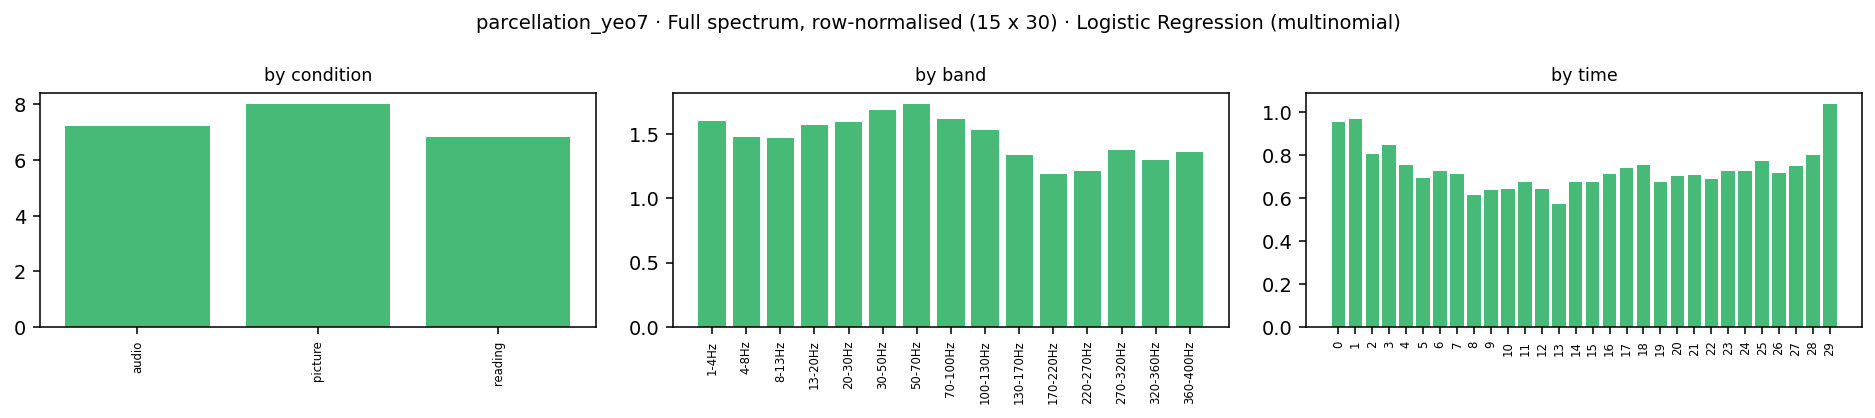

Values plotted in this chart, from the file beside it:
condition, band_idx, band_lo, band_hi, band, time_bin, kind, coef[7Networks_1], coef[7Networks_2], coef[7Networks_3], coef[7Networks_4], coef[7Networks_5], coef[7Networks_6], coef[7Networks_7], importance
audio, 0, 1.0, 4.0, 1-4Hz, 0, ersp, 0.06012, -0.03514, 0.02154, -0.02979, -0.02092, 9.938669430023972e-05, 0.004104, 0.02453
audio, 0, 1.0, 4.0, 1-4Hz, 1, ersp, 0.04034, 0.03872, -0.04238, -0.01004, -0.0118, 0.01376, -0.0286, 0.02652
audio, 0, 1.0, 4.0, 1-4Hz, 2, ersp, 0.02281, -0.003323, -0.02548, -0.01303, 0.03152, 0.003863, -0.01636, 0.01663
audio, 0, 1.0, 4.0, 1-4Hz, 3, ersp, 0.007221, -0.01687, -0.009345, -0.03609, 0.01578, 0.01804, 0.02127, 0.0178
audio, 0, 1.0, 4.0, 1-4Hz, 4, ersp, 0.009591, -0.05793, -0.03055, -0.01126, 0.0163, 0.05601, 0.01783, 0.0285
audio, 0, 1.0, 4.0, 1-4Hz, 5, ersp, -0.00724, -0.05924, 0.03722, -0.0364, 0.02625, 0.03884, 0.0005696, 0.02939
audio, 0, 1.0, 4.0, 1-4Hz, 6, ersp, 0.005585, -0.009472, 0.01937, -0.03307, 0.01787, 0.005337, -0.005625, 0.01376
audio, 0, 1.0, 4.0, 1-4Hz, 7, ersp, 0.006998, -0.01463, -0.01461, -0.002529, 0.02364, 0.0153, -0.01417, 0.01313
audio, 0, 1.0, 4.0, 1-4Hz, 8, ersp, 0.01769, -0.0006672, -0.03498, 0.01319, -0.006298, 0.01299, -0.001927, 0.01254
audio, 0, 1.0, 4.0, 1-4Hz, 9, ersp, 0.01452, -0.007352, -0.006245, -0.007248, 0.01884, 0.004149, -0.01666, 0.01072
audio, 0, 1.0, 4.0, 1-4Hz, 10, ersp, -0.01425, 0.0141, 0.01725, -0.01646, 0.0009705, -0.004717, 0.003119, 0.01012
audio, 0, 1.0, 4.0, 1-4Hz, 11, ersp, -0.0003442, 0.03142, -0.007924, 0.006384, -0.01698, -0.05221, 0.03966, 0.02213
audio, 0, 1.0, 4.0, 1-4Hz, 12, ersp, 0.004973, 0.02964, -0.03061, 0.02406, 0.01184, -0.0408, 0.0009008, 0.0204
audio, 0, 1.0, 4.0, 1-4Hz, 13, ersp, 0.02982, 0.005158, -0.02959, 0.0275, -0.001099, -0.02731, -0.004475, 0.01785
audio, 0, 1.0, 4.0, 1-4Hz, 14, ersp, 0.01747, 0.0511, -0.02455, -0.008299, -0.01412, -0.02215, 0.0005471, 0.01975
audio, 0, 1.0, 4.0, 1-4Hz, 15, ersp, 0.0001212, 0.05295, -0.01937, -0.00315, -0.01984, -0.001977, -0.008738, 0.01516
audio, 0, 1.0, 4.0, 1-4Hz, 16, ersp, -0.02809, 0.02939, 0.01492, 0.006093, -0.01856, 0.02742, -0.03117, 0.02223
audio, 0, 1.0, 4.0, 1-4Hz, 17, ersp, -0.01571, -0.008749, -0.01409, 0.04044, -0.02569, 0.0014, 0.02239, 0.01835
audio, 0, 1.0, 4.0, 1-4Hz, 18, ersp, 0.01618, 0.01366, -0.01221, -0.02945, -0.006917, -0.0188, 0.03753, 0.01925
audio, 0, 1.0, 4.0, 1-4Hz, 19, ersp, 0.03298, 0.02812, -0.01383, -0.04307, 0.01377, -0.01869, 0.0007268, 0.0216
audio, 0, 1.0, 4.0, 1-4Hz, 20, ersp, 0.01712, 0.01839, 0.007868, -0.02415, 0.02463, -0.04273, -0.001124, 0.01943
audio, 0, 1.0, 4.0, 1-4Hz, 21, ersp, -0.007796, 0.003579, -0.004752, -0.01865, 0.01067, -0.01269, 0.02964, 0.01254
audio, 0, 1.0, 4.0, 1-4Hz, 22, ersp, -0.001905, 0.02519, 0.01041, -0.03758, -0.05171, 0.05748, -0.001883, 0.02659
audio, 0, 1.0, 4.0, 1-4Hz, 23, ersp, -0.005026, -0.003257, 0.01404, -0.009678, -0.03929, 0.03703, 0.006172, 0.01636
audio, 0, 1.0, 4.0, 1-4Hz, 24, ersp, -0.004036, -0.03098, 0.02178, -0.003024, -0.005666, -0.01129, 0.03322, 0.01571
audio, 0, 1.0, 4.0, 1-4Hz, 25, ersp, 0.02218, -0.05093, 0.007652, 0.0319, 0.01394, -0.01798, -0.00676, 0.02162
audio, 0, 1.0, 4.0, 1-4Hz, 26, ersp, 0.01695, -0.00299, 0.0006695, -0.03168, -0.01386, 0.03872, -0.007812, 0.0161
audio, 0, 1.0, 4.0, 1-4Hz, 27, ersp, 0.02421, 0.002764, 0.00612, -0.02862, 0.008521, 0.02732, -0.04031, 0.0197
audio, 0, 1.0, 4.0, 1-4Hz, 28, ersp, 0.0008966, -0.002936, -0.03876, 0.006953, 0.02601, 0.003662, 0.004172, 0.01191
audio, 0, 1.0, 4.0, 1-4Hz, 29, ersp, 0.006615, 0.02179, -0.03457, 0.01689, -0.00947, -0.003046, 0.001798, 0.01345
audio, 1, 4.0, 8.0, 4-8Hz, 0, ersp, 0.05001, -0.02534, 0.02409, -0.03545, -0.02335, 0.006728, 0.003305, 0.02404
audio, 1, 4.0, 8.0, 4-8Hz, 1, ersp, 0.02526, 0.05471, -0.06188, -0.0003858, -0.006197, 0.02033, -0.03183, 0.02866
audio, 1, 4.0, 8.0, 4-8Hz, 2, ersp, 0.01176, 0.007176, -0.0272, -0.006306, 0.04517, 0.003399, -0.034, 0.01929
audio, 1, 4.0, 8.0, 4-8Hz, 3, ersp, 0.003913, -0.01401, -0.0198, -0.03893, 0.02588, 0.02893, 0.01401, 0.02078
audio, 1, 4.0, 8.0, 4-8Hz, 4, ersp, 0.004092, -0.03937, -0.0303, -0.01261, 0.0145, 0.05701, 0.006676, 0.02351
audio, 1, 4.0, 8.0, 4-8Hz, 5, ersp, -0.004276, -0.03137, 0.02392, -0.03263, 0.03514, 0.02646, -0.01725, 0.02444
audio, 1, 4.0, 8.0, 4-8Hz, 6, ersp, 2.9034738072874763e-05, 0.009813, 0.01084, -0.0258, 0.02123, 0.002108, -0.01823, 0.01258
audio, 1, 4.0, 8.0, 4-8Hz, 7, ersp, -0.004949, 0.01395, -0.02431, 0.005452, 0.02871, 0.001258, -0.0201, 0.0141
audio, 1, 4.0, 8.0, 4-8Hz, 8, ersp, 0.005026, 0.01912, -0.04134, 0.01738, -0.004521, 0.006187, -0.001856, 0.01363
audio, 1, 4.0, 8.0, 4-8Hz, 9, ersp, 0.004303, 0.01559, -0.005964, -0.005434, 0.01333, -0.009062, -0.01277, 0.009493
audio, 1, 4.0, 8.0, 4-8Hz, 10, ersp, -0.01923, 0.02143, 0.01352, -0.02041, 0.009834, 0.005607, -0.01074, 0.0144
audio, 1, 4.0, 8.0, 4-8Hz, 11, ersp, -0.005414, 0.04291, -0.02757, 0.01028, -0.01147, -0.04007, 0.03133, 0.02415
audio, 1, 4.0, 8.0, 4-8Hz, 12, ersp, -0.002189, 0.03862, -0.03605, 0.02048, 0.01171, -0.01903, -0.01353, 0.02023
audio, 1, 4.0, 8.0, 4-8Hz, 13, ersp, 0.02098, 0.007799, -0.03156, 0.01592, 0.00362, -0.01302, -0.003745, 0.01381
audio, 1, 4.0, 8.0, 4-8Hz, 14, ersp, 0.008398, 0.03477, -0.02917, -0.01261, -0.01311, 0.00247, 0.009254, 0.01568
audio, 1, 4.0, 8.0, 4-8Hz, 15, ersp, -0.0007677, 0.03289, -0.02003, -0.005111, -0.01882, 0.005808, 0.006035, 0.01278
audio, 1, 4.0, 8.0, 4-8Hz, 16, ersp, -0.03555, 0.02993, 0.01334, 0.008468, -0.00413, 0.02244, -0.0345, 0.02119
audio, 1, 4.0, 8.0, 4-8Hz, 17, ersp, -0.03009, -0.01356, -0.008899, 0.03684, -0.0004879, 0.001933, 0.01426, 0.01515
audio, 1, 4.0, 8.0, 4-8Hz, 18, ersp, -0.002414, -0.003712, -0.0194, -0.02867, 0.009404, 0.008051, 0.03674, 0.01548
audio, 1, 4.0, 8.0, 4-8Hz, 19, ersp, 0.01158, 0.006679, -0.006549, -0.04253, 0.01001, 0.007149, 0.01366, 0.01402
audio, 1, 4.0, 8.0, 4-8Hz, 20, ersp, -0.006317, 0.01517, 0.01366, -0.0228, 0.0354, -0.02573, -0.00938, 0.01835
audio, 1, 4.0, 8.0, 4-8Hz, 21, ersp, -0.01902, 0.004119, -0.009886, -0.02682, 0.01955, 0.007812, 0.02425, 0.01592
audio, 1, 4.0, 8.0, 4-8Hz, 22, ersp, -0.007439, 0.04035, 0.0009679, -0.04511, -0.03379, 0.0527, -0.007679, 0.02686
audio, 1, 4.0, 8.0, 4-8Hz, 23, ersp, -0.007587, -0.007298, 0.01516, -0.01932, -0.02983, 0.03829, 0.01058, 0.0183
audio, 1, 4.0, 8.0, 4-8Hz, 24, ersp, -0.003693, -0.03483, 0.02225, -0.007068, -0.00363, -0.01566, 0.04263, 0.01854
audio, 1, 4.0, 8.0, 4-8Hz, 25, ersp, 0.01084, -0.03887, 0.0237, 0.01104, -0.001146, -0.0175, 0.01194, 0.01644
audio, 1, 4.0, 8.0, 4-8Hz, 26, ersp, 0.01002, 0.001243, 0.00539, -0.0483, -0.01779, 0.02847, 0.02097, 0.01888
audio, 1, 4.0, 8.0, 4-8Hz, 27, ersp, 0.02331, 0.005064, 0.004089, -0.04603, 0.002069, 0.02389, -0.01239, 0.01669
audio, 1, 4.0, 8.0, 4-8Hz, 28, ersp, -0.004613, 0.002735, -0.02535, -0.004095, 0.02297, -0.002883, 0.01124, 0.01056
audio, 1, 4.0, 8.0, 4-8Hz, 29, ersp, 0.0009316, 0.009421, -0.04812, 0.008841, 0.02342, -0.01706, 0.02257, 0.01862
... 1,290 more rows
